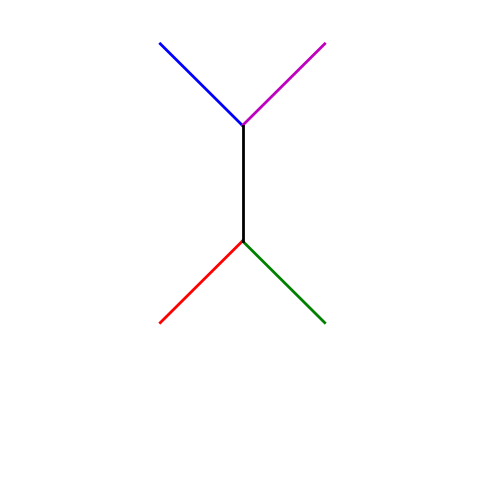

This chart was generated by the following Python code:
import matplotlib.pyplot as plt
import numpy as np

def draw_pattern(angle_ac, angle_bc, angle_dc, angle_ec, angle_c_vertical, unit_length=1):
    angle_dc=180-angle_dc
    angle_ec=180-angle_ec
    angle_bc=-angle_bc
    angle_ec=-angle_ec
    # 135, -135, 45, -45, 90
    plt.figure(figsize=(6, 6))

    # 计算线段c的方向
    c_dx = np.cos(np.radians(angle_c_vertical))
    c_dy = np.sin(np.radians(angle_c_vertical))
    c_start = np.array([2, 2])  # 随意设置起点，以保证图案位于图中央
    c_end = c_start + np.array([c_dx * unit_length, c_dy * unit_length])

    # 计算其它线段的终点
    angles = [angle_ac, angle_bc, angle_dc, angle_ec]
    points = [c_start, c_start, c_end, c_end]
    colors = ['r', 'g', 'b', 'm']
    for i, angle in enumerate(angles):
        dx = np.cos(np.radians(angle_c_vertical + angle)) * unit_length
        dy = np.sin(np.radians(angle_c_vertical + angle)) * unit_length
        end_point = points[i] + np.array([dx, dy])
        plt.plot([points[i][0], end_point[0]], [points[i][1], end_point[1]], color=colors[i], lw=2)

    # 绘制线段c
    plt.plot([c_start[0], c_end[0]], [c_start[1], c_end[1]], 'k-', lw=2)

    # 设置图形显示范围并关闭坐标轴
    plt.xlim(0, 4)
    plt.ylim(0, 4)
    plt.axis('off')
    plt.show()


# 示例：绘制图案
draw_pattern(135, 135, 135, 135, 90)
